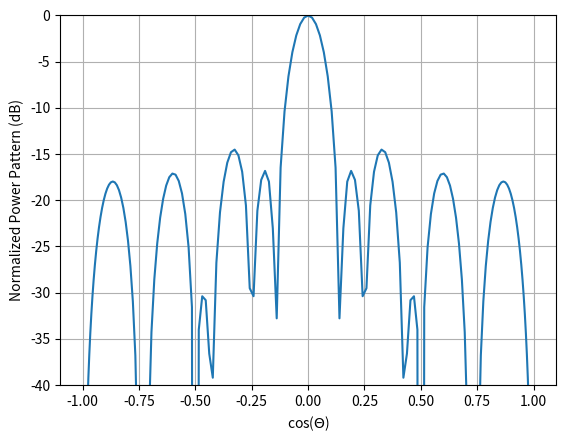
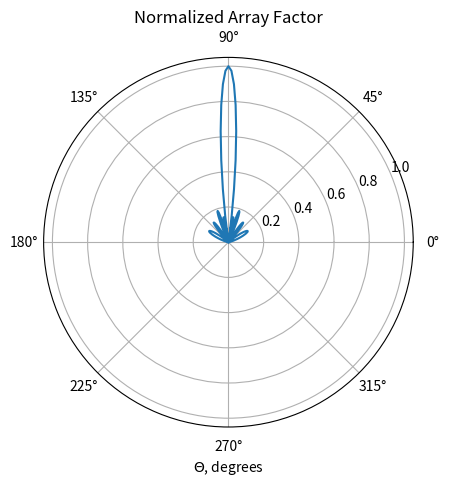

Reproduce these figures in Python, in order. (Note: this script raises an exception after producing the figures.)
import numpy as np
import matplotlib.pyplot as plt
from mpl_toolkits.mplot3d import Axes3D
from math import pi

# Define Visibility Region
DIM = 181

# Number of Array Antenna Elements
N = 8

# Amplitude of Element Excitation
Amplitude = np.ones(N)

# Phase of Element Excitation
Phase = np.zeros(N)

# Normalized Wave Number
k = 2*pi

# Array Antenna Element Spacing in wavelengths
ElementSpacing = 1/2

# Array Factor initiated variable
AF = np.zeros(DIM)

Angle = np.arange(0, DIM, 1)
AngleRadians = np.zeros(DIM)

# Visible region defined as cos(theta)
VisibleRegion = np.zeros(DIM)

# Calculate Array Factor of Linear Array
for n in range(N):
    for theta in range(DIM):
        Gamma = k*ElementSpacing*np.cos(theta*pi/180)
        AF[theta] += np.real(np.exp(1j*n*Gamma))
        AngleRadians[theta] = theta*pi/180
        VisibleRegion[theta] = np.cos(theta*pi/180)

# Normalize the Array Factor
NormalizedAF = np.zeros(DIM)
NormalizedPowerPattern = np.zeros(DIM)
maxAF = np.max(AF)
for theta in range(DIM):
    NormalizedAF[theta] = np.abs(AF[theta])/maxAF
    NormalizedPowerPattern[theta] = 20*np.log10(NormalizedAF[theta])

# Calculating the gain of the antenna array (assuming isotropic elements)
AveragePower =(np.average(AF))**2
MaximumPower = maxAF**2
GainDB = 10*np.log10(MaximumPower/AveragePower)
print(GainDB)


# Plotting the calculated array pattern (factor)
plt.figure(1)
plt.plot(VisibleRegion, NormalizedPowerPattern)
plt.grid()
plt.xlabel("cos($\Theta$)")
plt.ylabel("Normalized Power Pattern (dB)")
plt.ylim(-40, 0.0)
plt.show()

plt.figure(2)
plt.polar(AngleRadians, NormalizedAF)
plt.title("Normalized Array Factor")
plt.xlabel("$\Theta$, degrees")
plt.show()

fig = plt.figure()
ax = Axes3D(fig)

theta = np.arange(0, DIM, 1)
phi = np.arange(0, DIM, 1)

x = np.outer(np.cos(phi), np.sin(theta))
y = np.outer(np.sin(phi), np.sin(theta))

ax.plot_wireframe(x, y, NormalizedAF)
ax.set_xlabel("X")
ax.set_ylabel("Y")
ax.set_zlabel("Z")
plt.show()

